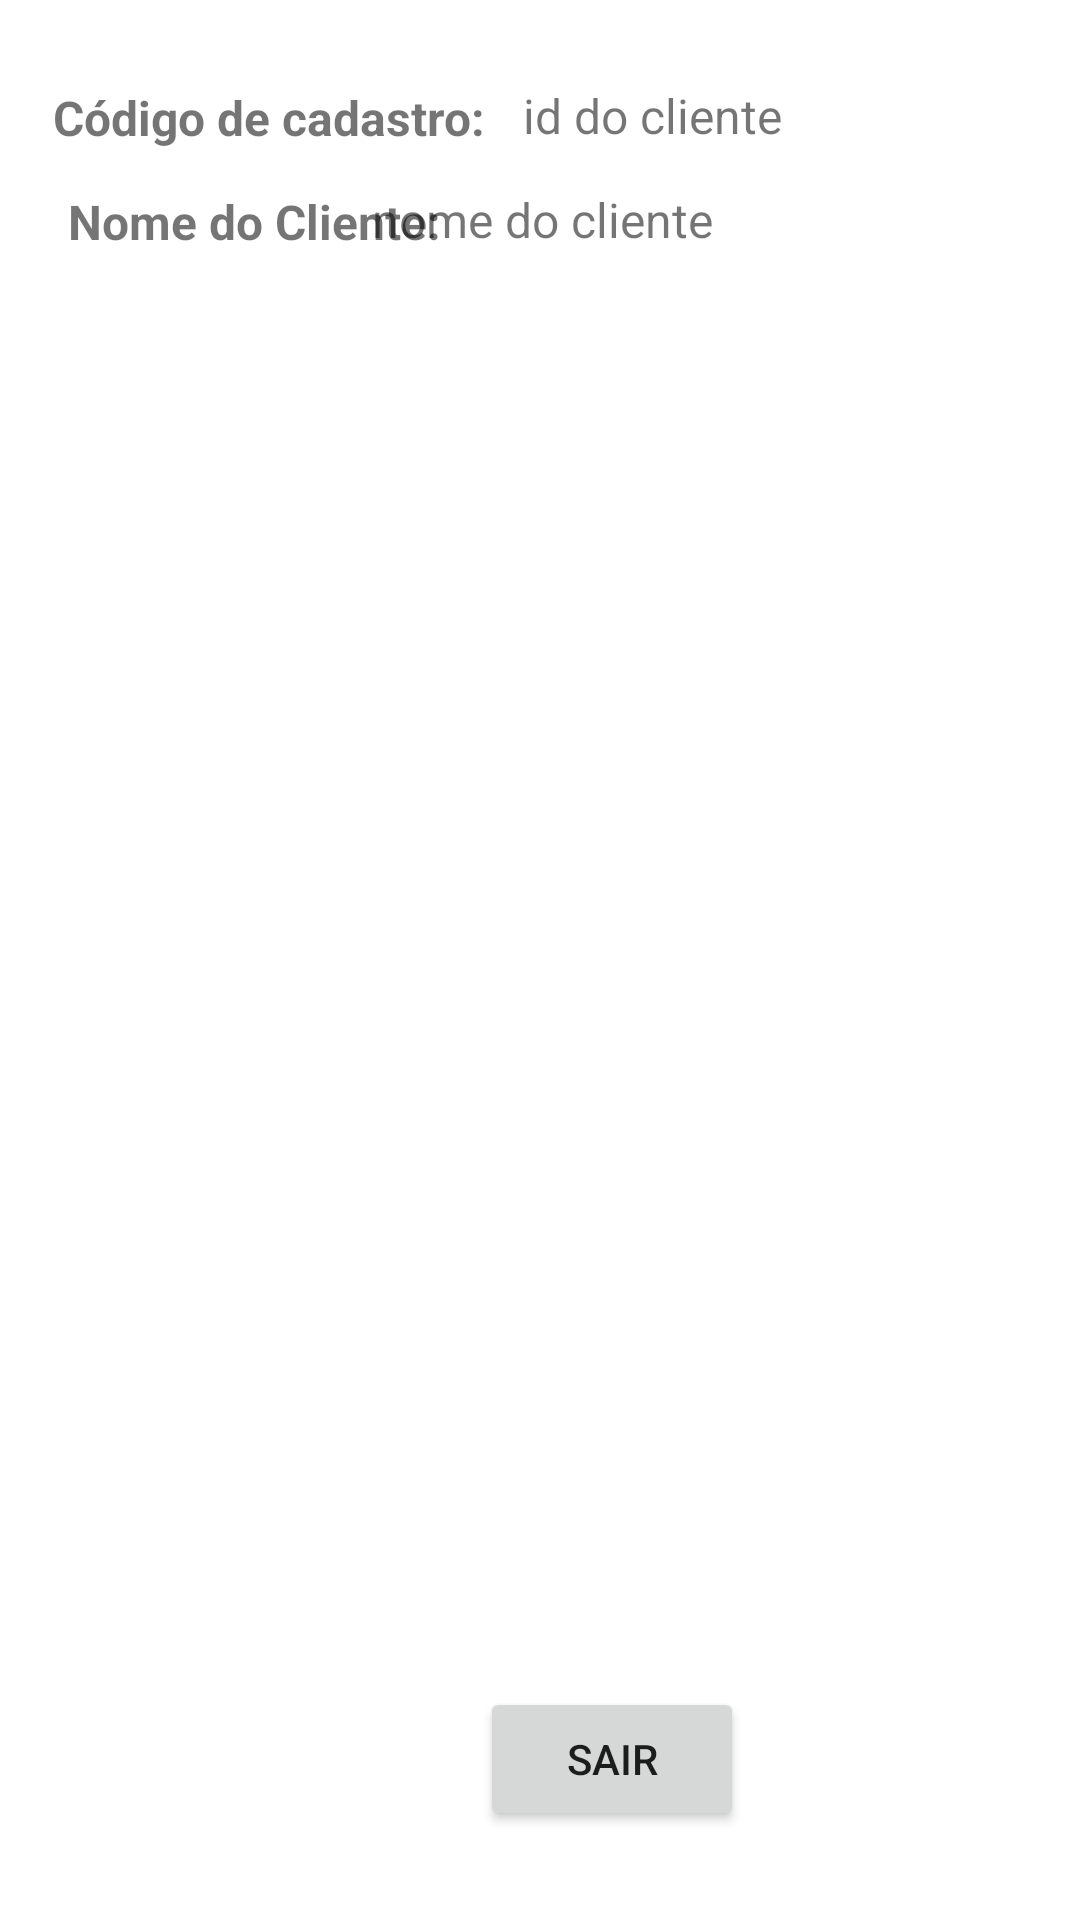

Layout XML and referenced resources for this Android screen:
<!-- AndroidManifest.xml: application theme Theme.Custom_Apply -->
<!-- res/layout/search_cadastro.xml -->
<?xml version="1.0" encoding="utf-8"?>
<androidx.constraintlayout.widget.ConstraintLayout xmlns:android="http://schemas.android.com/apk/res/android"
    xmlns:app="http://schemas.android.com/apk/res-auto"
    xmlns:tools="http://schemas.android.com/tools"
    android:layout_width="match_parent"
    android:layout_height="match_parent"
    app:layout_behavior="@string/appbar_scrolling_view_behavior"
    tools:context="com.example.appy_comau.SuporteSearchCadastro">

    <Button
        android:id="@+id/btnSair"
        android:layout_width="0dp"
        android:layout_height="wrap_content"
        android:layout_marginStart="160dp"
        android:layout_marginRight="176dp"
        android:text="Sair"
        app:layout_constraintBottom_toBottomOf="parent"
        app:layout_constraintRight_toRightOf="parent"
        app:layout_constraintStart_toStartOf="parent"
        app:layout_constraintTop_toTopOf="parent"
        app:layout_constraintVertical_bias="0.95"
        tools:ignore="HardcodedText" />

    <TextView
        android:id="@+id/idcadastro"
        android:layout_width="156dp"
        android:layout_height="26dp"
        android:text="Código de cadastro:"
        android:textAlignment="center"
        android:textSize="16sp"
        android:textStyle="bold"
        app:layout_constraintBottom_toBottomOf="parent"
        app:layout_constraintEnd_toEndOf="parent"
        app:layout_constraintHorizontal_bias="0.058"
        app:layout_constraintStart_toStartOf="parent"
        app:layout_constraintTop_toTopOf="parent"
        app:layout_constraintVertical_bias="0.046" />

    <TextView
        android:id="@+id/idnomeclientecd"
        android:layout_width="145dp"
        android:layout_height="27dp"
        android:text="Nome do Cliente:"
        android:textAlignment="center"
        android:textSize="16sp"
        android:textStyle="bold"
        app:layout_constraintBottom_toBottomOf="parent"
        app:layout_constraintEnd_toEndOf="parent"
        app:layout_constraintHorizontal_bias="0.058"
        app:layout_constraintStart_toStartOf="parent"
        app:layout_constraintTop_toTopOf="parent"
        app:layout_constraintVertical_bias="0.103" />

    <TextView
        android:id="@+id/nomeclientecd"
        android:layout_width="224dp"
        android:layout_height="29dp"
        android:layout_marginEnd="12dp"
        android:text="nome do cliente"
        android:textAlignment="viewStart"
        android:textSize="16sp"
        app:layout_constraintBottom_toBottomOf="parent"
        app:layout_constraintEnd_toEndOf="parent"
        app:layout_constraintTop_toTopOf="parent"
        app:layout_constraintVertical_bias="0.102" />

    <TextView
        android:id="@+id/idcliente"
        android:layout_width="96dp"
        android:layout_height="26dp"
        android:text="id do cliente"
        android:textAlignment="viewStart"
        android:textSize="16sp"
        android:visibility="visible"
        app:layout_constraintBottom_toBottomOf="parent"
        app:layout_constraintEnd_toEndOf="parent"
        app:layout_constraintHorizontal_bias="0.069"
        app:layout_constraintStart_toEndOf="@+id/idcadastro"
        app:layout_constraintTop_toTopOf="parent"
        app:layout_constraintVertical_bias="0.045" />

    <EditText
        android:id="@+id/txtNome"
        android:layout_width="0dp"
        android:layout_height="wrap_content"
        android:autofillHints=""
        android:ems="10"
        android:hint="Digite o nome do cliente"
        android:inputType="textPersonName"
        android:minHeight="48dp"
        android:visibility="invisible"
        tools:ignore="HardcodedText,MissingConstraints"
        tools:layout_editor_absoluteX="186dp"
        tools:layout_editor_absoluteY="160dp" />

    <TextView
        android:id="@+id/textView"
        android:layout_width="wrap_content"
        android:layout_height="wrap_content"
        android:text="Sexo: "
        android:textAppearance="@android:style/TextAppearance.DeviceDefault.Large"
        android:visibility="invisible"
        tools:ignore="HardcodedText,MissingConstraints,RtlHardcoded"
        tools:layout_editor_absoluteX="43dp"
        tools:layout_editor_absoluteY="225dp" />

    <RadioGroup
        android:id="@+id/rgSexo"
        android:layout_width="57dp"
        android:layout_height="40dp"
        android:orientation="horizontal"
        android:visibility="invisible"
        tools:ignore="MissingConstraints"
        tools:layout_editor_absoluteX="16dp"
        tools:layout_editor_absoluteY="177dp">

    </RadioGroup>

    <TextView
        android:id="@+id/textView2"
        android:layout_width="wrap_content"
        android:layout_height="22dp"
        android:text="UF: "
        android:textAppearance="@android:style/TextAppearance.DeviceDefault.Large"
        android:visibility="invisible"
        tools:ignore="HardcodedText,MissingConstraints,RtlHardcoded"
        tools:layout_editor_absoluteX="112dp"
        tools:layout_editor_absoluteY="196dp" />

    <Spinner
        android:id="@+id/spnEstado"
        android:layout_width="0dp"
        android:layout_height="48dp"
        android:entries="@array/estados"
        android:visibility="invisible"
        tools:ignore="MissingConstraints"
        tools:layout_editor_absoluteX="149dp"
        tools:layout_editor_absoluteY="225dp" />

    <CheckBox
        android:id="@+id/chkVip"
        android:layout_width="0dp"
        android:layout_height="wrap_content"
        android:text="Este cliente é VIP"
        android:visibility="invisible"
        tools:ignore="HardcodedText,MissingConstraints"
        tools:layout_editor_absoluteX="30dp"
        tools:layout_editor_absoluteY="294dp" />

    <Button
        android:id="@+id/btnCancelar"
        android:layout_width="0dp"
        android:layout_height="wrap_content"
        android:layout_marginLeft="8dp"
        android:layout_marginBottom="8dp"
        android:text="Cancelar"
        android:visibility="invisible"
        app:layout_constraintBottom_toBottomOf="parent"
        app:layout_constraintLeft_toLeftOf="parent"
        tools:ignore="HardcodedText,RtlHardcoded" />

    <Button
        android:id="@+id/btnSalvar"
        android:layout_width="0dp"
        android:layout_height="wrap_content"
        android:layout_marginLeft="8dp"
        android:layout_marginRight="8dp"
        android:layout_marginBottom="8dp"
        android:text="Salvar"
        android:visibility="invisible"
        app:layout_constraintBottom_toBottomOf="parent"
        app:layout_constraintHorizontal_bias="0.48"
        app:layout_constraintLeft_toRightOf="@+id/btnCancelar"
        app:layout_constraintRight_toRightOf="parent"
        tools:ignore="HardcodedText" />

    <RadioButton
        android:id="@+id/rbFeminino"
        android:layout_width="wrap_content"
        android:layout_height="wrap_content"
        android:text="Feminino"
        android:visibility="invisible"
        tools:ignore="HardcodedText,MissingConstraints"
        tools:layout_editor_absoluteX="303dp"
        tools:layout_editor_absoluteY="217dp" />

    <RadioButton
        android:id="@+id/rbMasculino"
        android:layout_width="wrap_content"
        android:layout_height="wrap_content"
        android:text="Masculino"
        android:visibility="invisible"
        tools:ignore="HardcodedText,MissingConstraints"
        tools:layout_editor_absoluteX="192dp"
        tools:layout_editor_absoluteY="218dp" />

</androidx.constraintlayout.widget.ConstraintLayout>
<!-- resources referenced by this layout -->
<resources>
  <string-array name="estados">
          <item>MG</item>
          <item>PE</item>
          <item>SP</item>
      </string-array>
  <style name="Theme.Custom_Apply" parent="Theme.MaterialComponents.DayNight.DarkActionBar">
          <item name="android:icon">@drawable/menu_top</item>
      </style>
  <!-- drawable menu_top: png bitmap (drawable, 1939 bytes) -->
</resources>
